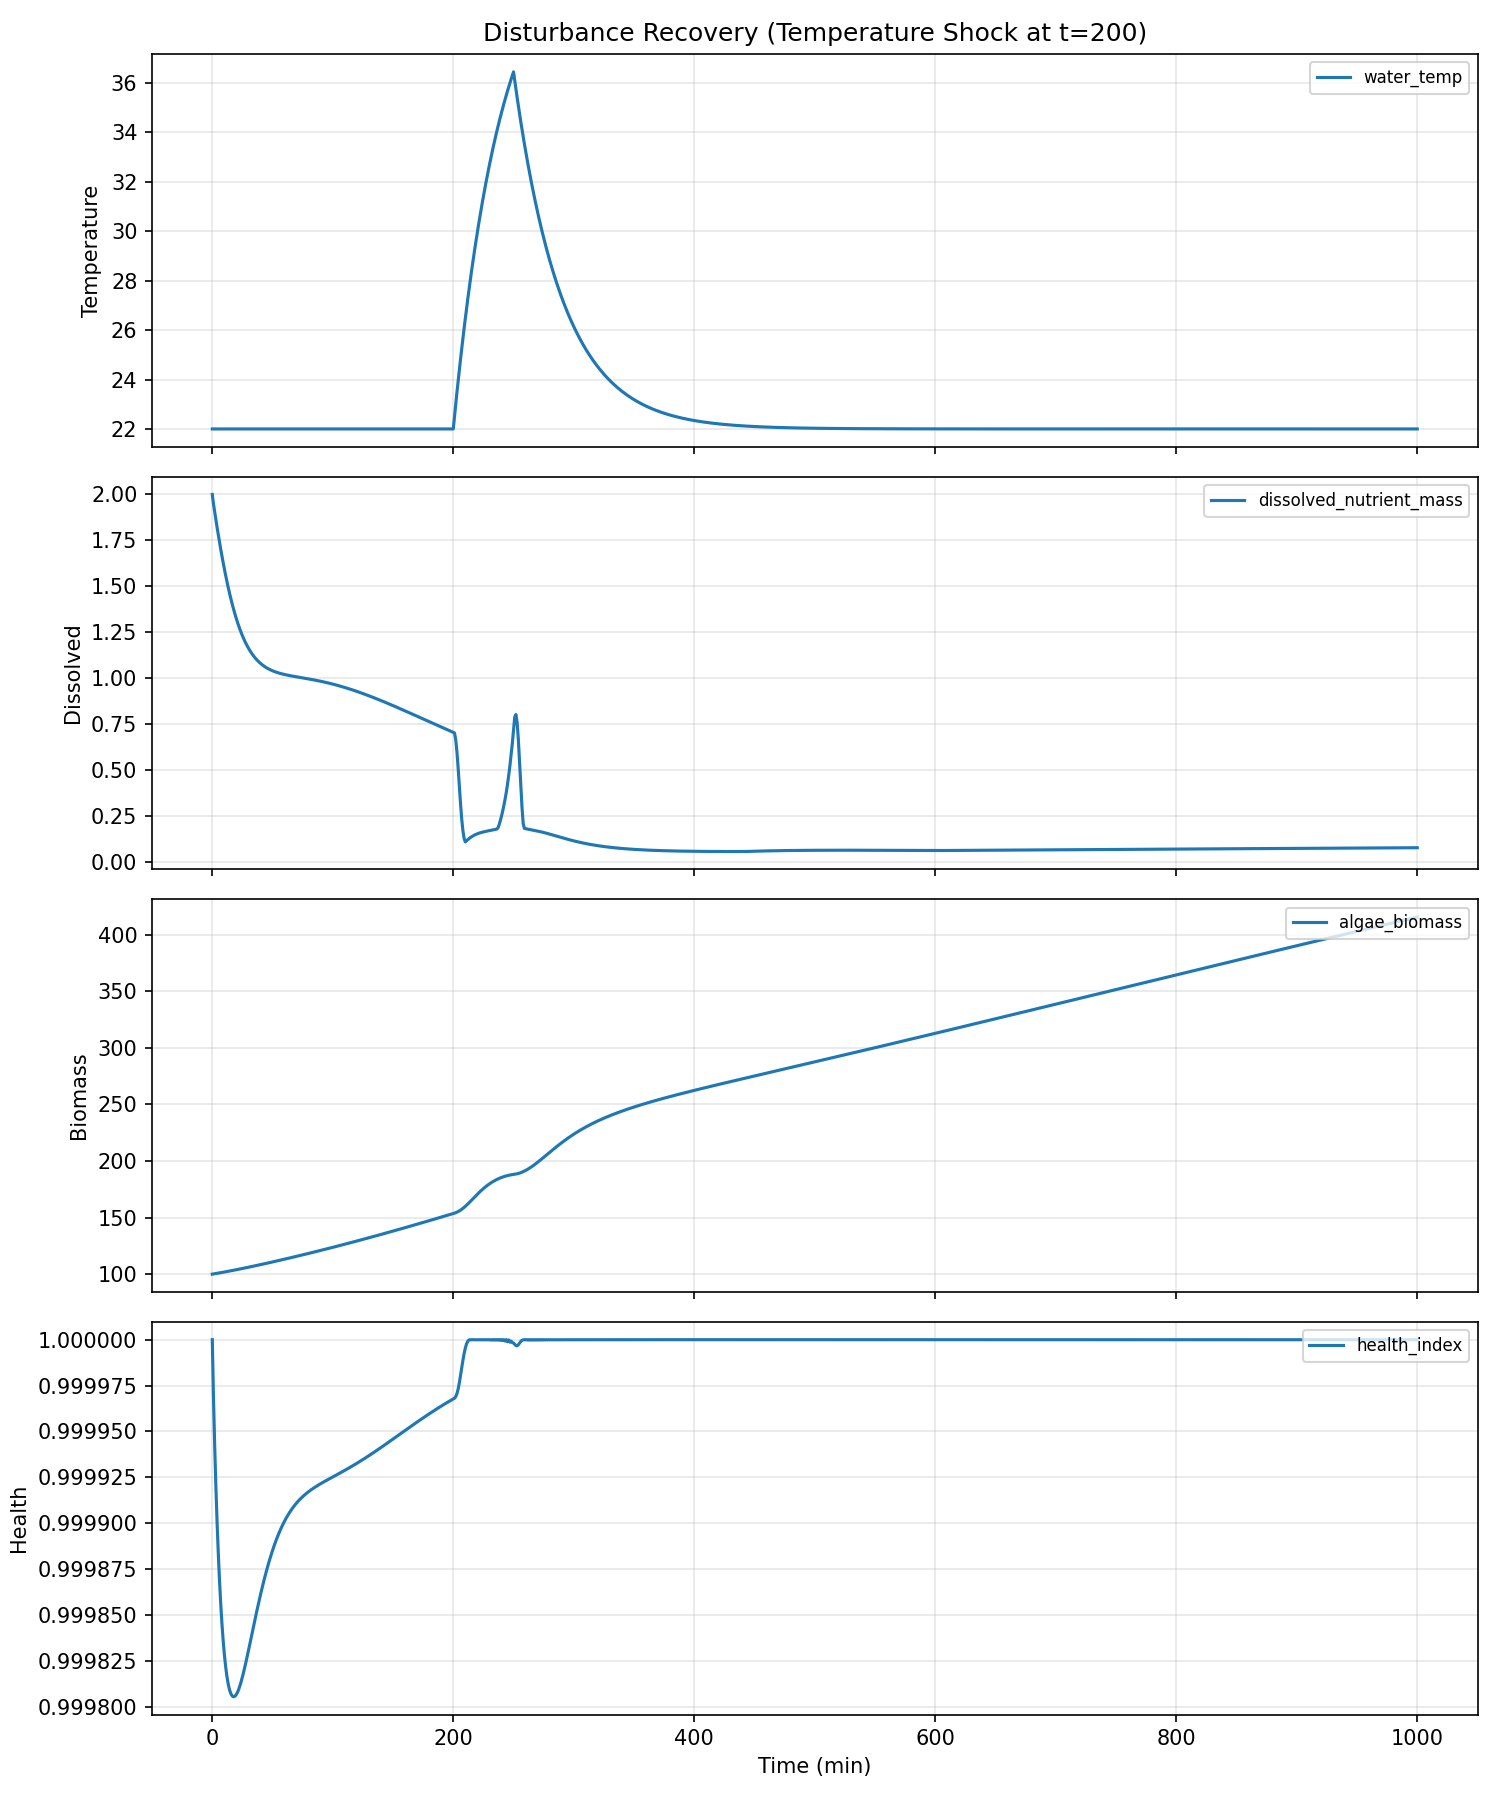

Source data for this figure (header and first rows):
water_temp, ph, dissolved_oxygen, ambient_temp, prev_flowrate, prev_duration, time_since_last_dose, cumulative_nutrients, cumulative_dilution, step_index, dissolved_nutrient_mass, algae_biomass, internal_reserve, dead_biomass_pool, health_index, damage_index, ec, turbidity, pending_nutrients, time_min, flowrate, duration, total_mass
22.0, 7.2, 8.0, 22.0, 0.0, 0.0, 999.0, 0.0, 0.0, 0, 2.0, 100.0, 25.0, 0.0, 1.0, 0.0, 1.6, 220, 0.0, 0.0, 1.5, 15.0, 37.0
22.0, 7.199, 7.999, 22.0, 1.5, 15.0, 0.0, 0.375, 0.002314, 1, 1.948, 100.2, 25.16, 0.01914, 1, 3.2000000000000005e-05, 1.558, 220, 0.2295, 1.0, 1.5, 15.0, 37.37
22.0, 7.198, 7.997, 22.0, 1.5, 15.0, 0.0, 0.75, 0.004567, 2, 1.904, 100.4, 25.32, 0.03829, 0.9999, 5.8009223849856545e-05, 1.523, 220.1, 0.4515, 2.0, 1.5, 15.0, 37.75
22.0, 7.197, 7.996, 22.0, 1.5, 15.0, 0.0, 1.125, 0.006769, 3, 1.862, 100.5, 25.47, 0.05743, 0.9999, 8.042519559081753e-05, 1.489, 220.1, 0.6735, 3.0, 1.5, 15.0, 38.12
22.0, 7.196, 7.994, 22.0, 1.5, 15.0, 0.0, 1.5, 0.008923, 4, 1.82, 100.7, 25.63, 0.07658, 0.9999, 9.986170072285177e-05, 1.456, 220.2, 0.8955, 4.0, 1.5, 15.0, 38.5
22.0, 7.195, 7.993, 22.0, 1.5, 15.0, 0.0, 1.875, 0.01103, 5, 1.78, 100.9, 25.78, 0.09573, 0.9999, 0.0001167, 1.424, 220.3, 1.117, 5.0, 1.5, 15.0, 38.87
22.0, 7.194, 7.991, 22.0, 1.5, 15.0, 0.0, 2.25, 0.01309, 6, 1.74, 101.1, 25.93, 0.1149, 0.9999, 0.0001313, 1.392, 220.3, 1.339, 6.0, 1.5, 15.0, 39.25
22.0, 7.193, 7.99, 22.0, 1.5, 15.0, 0.0, 2.625, 0.0151, 7, 1.702, 101.3, 26.08, 0.134, 0.9999, 0.0001439, 1.362, 220.5, 1.561, 7.0, 1.5, 15.0, 39.62
22.0, 7.192, 7.989, 22.0, 1.5, 15.0, 0.0, 3.0, 0.01707, 8, 1.666, 101.5, 26.23, 0.1532, 0.9998, 0.0001546, 1.332, 220.6, 1.783, 8.0, 1.5, 15.0, 40
22.0, 7.191, 7.987, 22.0, 1.5, 15.0, 0.0, 3.375, 0.019, 9, 1.63, 101.7, 26.38, 0.1724, 0.9998, 0.0001637, 1.304, 220.7, 2.005, 9.0, 1.5, 15.0, 40.37
22.0, 7.19, 7.986, 22.0, 1.5, 15.0, 0.0, 3.75, 0.02088, 10, 1.596, 101.9, 26.53, 0.1916, 0.9998, 0.0001713, 1.277, 220.9, 2.227, 10.0, 1.5, 15.0, 40.75
22.0, 7.189, 7.984, 22.0, 1.5, 15.0, 0.0, 4.125, 0.02273, 11, 1.563, 102.1, 26.67, 0.2108, 0.9998, 0.0001776, 1.25, 221, 2.449, 11.0, 1.5, 15.0, 41.12
22.0, 7.189, 7.983, 22.0, 1.5, 15.0, 0.0, 4.5, 0.02454, 12, 1.531, 102.3, 26.82, 0.23, 0.9998, 0.0001827, 1.225, 221.2, 2.671, 12.0, 1.5, 15.0, 41.5
22.0, 7.188, 7.981, 22.0, 1.5, 15.0, 0.0, 4.875, 0.02631, 13, 1.501, 102.5, 26.96, 0.2492, 0.9998, 0.0001868, 1.201, 221.4, 2.893, 13.0, 1.5, 15.0, 41.87
22.0, 7.187, 7.98, 22.0, 1.5, 15.0, 0.0, 5.25, 0.02804, 14, 1.472, 102.7, 27.1, 0.2684, 0.9998, 0.0001899, 1.178, 221.6, 3.115, 14.0, 1.5, 15.0, 42.25
22.0, 7.186, 7.979, 22.0, 1.5, 15.0, 0.0, 5.625, 0.02975, 15, 1.444, 102.9, 27.24, 0.2877, 0.9998, 0.0001921, 1.155, 221.8, 3.337, 15.0, 1.5, 15.0, 42.62
22.0, 7.185, 7.977, 22.0, 1.5, 15.0, 0.0, 6.0, 0.03142, 16, 1.418, 103.1, 27.38, 0.3069, 0.9998, 0.0001935, 1.134, 222, 3.559, 16.0, 1.5, 15.0, 43
22.0, 7.184, 7.976, 22.0, 1.5, 15.0, 0.0, 6.375, 0.03306, 17, 1.392, 103.3, 27.51, 0.3262, 0.9998, 0.0001943, 1.114, 222.3, 3.781, 17.0, 1.5, 15.0, 43.37
22.0, 7.183, 7.974, 22.0, 1.5, 15.0, 0.0, 6.75, 0.03467, 18, 1.368, 103.5, 27.65, 0.3455, 0.9998, 0.0001944, 1.095, 222.5, 4.003, 18.0, 1.5, 15.0, 43.75
22.0, 7.182, 7.973, 22.0, 1.5, 15.0, 0.0, 7.125, 0.03625, 19, 1.346, 103.7, 27.78, 0.3648, 0.9998, 0.0001941, 1.076, 222.8, 4.225, 19.0, 1.5, 15.0, 44.12
22.0, 7.181, 7.972, 22.0, 1.5, 15.0, 0.0, 7.5, 0.03781, 20, 1.324, 103.9, 27.92, 0.3841, 0.9998, 0.0001932, 1.059, 223, 4.447, 20.0, 1.5, 15.0, 44.5
22.0, 7.18, 7.97, 22.0, 1.5, 15.0, 0.0, 7.875, 0.03934, 21, 1.303, 104.1, 28.05, 0.4035, 0.9998, 0.0001919, 1.043, 223.3, 4.669, 21.0, 1.5, 15.0, 44.87
22.0, 7.179, 7.969, 22.0, 1.5, 15.0, 0.0, 8.25, 0.04085, 22, 1.284, 104.3, 28.18, 0.4228, 0.9998, 0.0001903, 1.027, 223.6, 4.891, 22.0, 1.5, 15.0, 45.25
22.0, 7.178, 7.967, 22.0, 1.5, 15.0, 0.0, 8.625, 0.04233, 23, 1.266, 104.5, 28.31, 0.4422, 0.9998, 0.0001883, 1.013, 223.9, 5.113, 23.0, 1.5, 15.0, 45.62
22.0, 7.177, 7.966, 22.0, 1.5, 15.0, 0.0, 9.0, 0.04379, 24, 1.248, 104.8, 28.43, 0.4616, 0.9998, 0.0001861, 0.9988, 224.2, 5.335, 24.0, 1.5, 15.0, 46
22.0, 7.176, 7.964, 22.0, 1.5, 15.0, 0.0, 9.375, 0.04524, 25, 1.232, 105, 28.56, 0.481, 0.9998, 0.0001837, 0.9858, 224.5, 5.557, 25.0, 1.5, 15.0, 46.37
22.0, 7.175, 7.963, 22.0, 1.5, 15.0, 0.0, 9.75, 0.04666, 26, 1.217, 105.2, 28.69, 0.5005, 0.9998, 0.0001811, 0.9735, 224.8, 5.779, 26.0, 1.5, 15.0, 46.75
22.0, 7.174, 7.962, 22.0, 1.5, 15.0, 0.0, 10.12, 0.04807, 27, 1.203, 105.4, 28.81, 0.5199, 0.9998, 0.0001783, 0.962, 225.1, 6.001, 27.0, 1.5, 15.0, 47.12
22.0, 7.173, 7.96, 22.0, 1.5, 15.0, 0.0, 10.5, 0.04946, 28, 1.189, 105.6, 28.93, 0.5394, 0.9998, 0.0001754, 0.9513, 225.4, 6.223, 28.0, 1.5, 15.0, 47.5
22.0, 7.172, 7.959, 22.0, 1.5, 15.0, 0.0, 10.88, 0.05084, 29, 1.176, 105.9, 29.06, 0.5589, 0.9998, 0.0001724, 0.9411, 225.8, 6.445, 29.0, 1.5, 15.0, 47.87
22.0, 7.171, 7.957, 22.0, 1.5, 15.0, 0.0, 11.25, 0.0522, 30, 1.165, 106.1, 29.18, 0.5784, 0.9998, 0.0001694, 0.9317, 226.1, 6.667, 30.0, 1.5, 15.0, 48.25
22.0, 7.17, 7.956, 22.0, 1.5, 15.0, 0.0, 11.62, 0.05355, 31, 1.154, 106.3, 29.3, 0.598, 0.9998, 0.0001662, 0.9228, 226.5, 6.889, 31.0, 1.5, 15.0, 48.62
22.0, 7.169, 7.955, 22.0, 1.5, 15.0, 0.0, 12.0, 0.05488, 32, 1.143, 106.5, 29.42, 0.6175, 0.9998, 0.0001631, 0.9145, 226.8, 7.111, 32.0, 1.5, 15.0, 49
22.0, 7.168, 7.953, 22.0, 1.5, 15.0, 0.0, 12.38, 0.0562, 33, 1.133, 106.8, 29.54, 0.6371, 0.9998, 0.00016, 0.9068, 227.2, 7.333, 33.0, 1.5, 15.0, 49.37
22.0, 7.167, 7.952, 22.0, 1.5, 15.0, 0.0, 12.75, 0.05751, 34, 1.124, 107, 29.66, 0.6568, 0.9998, 0.0001569, 0.8996, 227.5, 7.555, 34.0, 1.5, 15.0, 49.75
22.0, 7.167, 7.95, 22.0, 1.5, 15.0, 0.0, 13.12, 0.05881, 35, 1.116, 107.2, 29.77, 0.6764, 0.9998, 0.0001537, 0.8928, 227.9, 7.777, 35.0, 1.5, 15.0, 50.12
22.0, 7.166, 7.949, 22.0, 1.5, 15.0, 0.0, 13.5, 0.06011, 36, 1.108, 107.4, 29.89, 0.6961, 0.9998, 0.0001507, 0.8866, 228.3, 7.999, 36.0, 1.5, 15.0, 50.5
22.0, 7.165, 7.948, 22.0, 1.5, 15.0, 0.0, 13.88, 0.06139, 37, 1.101, 107.7, 30.01, 0.7157, 0.9999, 0.0001476, 0.8807, 228.7, 8.221, 37.0, 1.5, 15.0, 50.87
22.0, 7.164, 7.946, 22.0, 1.5, 15.0, 0.0, 14.25, 0.06266, 38, 1.094, 107.9, 30.12, 0.7354, 0.9999, 0.0001447, 0.8753, 229.1, 8.443, 38.0, 1.5, 15.0, 51.25
22.0, 7.163, 7.945, 22.0, 1.5, 15.0, 0.0, 14.62, 0.06393, 39, 1.088, 108.1, 30.24, 0.7552, 0.9999, 0.0001417, 0.8702, 229.5, 8.665, 39.0, 1.5, 15.0, 51.62
22.0, 7.162, 7.943, 22.0, 1.5, 15.0, 0.0, 15.0, 0.06519, 40, 1.082, 108.4, 30.35, 0.7749, 0.9999, 0.0001389, 0.8655, 229.9, 8.887, 40.0, 1.5, 15.0, 52
22.0, 7.161, 7.942, 22.0, 1.5, 15.0, 0.0, 15.38, 0.06644, 41, 1.076, 108.6, 30.47, 0.7947, 0.9999, 0.0001361, 0.8611, 230.3, 9.109, 41.0, 1.5, 15.0, 52.37
22.0, 7.16, 7.94, 22.0, 1.5, 15.0, 0.0, 15.75, 0.06768, 42, 1.071, 108.8, 30.58, 0.8145, 0.9999, 0.0001334, 0.8571, 230.7, 9.331, 42.0, 1.5, 15.0, 52.75
22.0, 7.159, 7.939, 22.0, 1.5, 15.0, 0.0, 16.12, 0.06892, 43, 1.067, 109.1, 30.69, 0.8344, 0.9999, 0.0001308, 0.8533, 231.1, 9.553, 43.0, 1.5, 15.0, 53.12
22.0, 7.158, 7.938, 22.0, 1.5, 15.0, 0.0, 16.5, 0.07015, 44, 1.062, 109.3, 30.81, 0.8542, 0.9999, 0.0001282, 0.8498, 231.5, 9.775, 44.0, 1.5, 15.0, 53.5
22.0, 7.157, 7.936, 22.0, 1.5, 15.0, 0.0, 16.88, 0.07138, 45, 1.058, 109.6, 30.92, 0.8741, 0.9999, 0.0001258, 0.8465, 232, 9.997, 45.0, 1.5, 15.0, 53.87
22.0, 7.156, 7.935, 22.0, 1.5, 15.0, 0.0, 17.25, 0.07261, 46, 1.054, 109.8, 31.03, 0.894, 0.9999, 0.0001234, 0.8435, 232.4, 10.22, 46.0, 1.5, 15.0, 54.25
22.0, 7.155, 7.933, 22.0, 1.5, 15.0, 0.0, 17.62, 0.07383, 47, 1.051, 110, 31.14, 0.914, 0.9999, 0.0001211, 0.8407, 232.8, 10.44, 47.0, 1.5, 15.0, 54.62
22.0, 7.154, 7.932, 22.0, 1.5, 15.0, 0.0, 18.0, 0.07504, 48, 1.048, 110.3, 31.25, 0.934, 0.9999, 0.0001189, 0.838, 233.3, 10.66, 48.0, 1.5, 15.0, 55
22.0, 7.153, 7.931, 22.0, 1.5, 15.0, 0.0, 18.38, 0.07625, 49, 1.044, 110.5, 31.36, 0.954, 0.9999, 0.0001168, 0.8356, 233.7, 10.89, 49.0, 1.5, 15.0, 55.37
22.0, 7.152, 7.929, 22.0, 1.5, 15.0, 0.0, 18.75, 0.07746, 50, 1.042, 110.8, 31.47, 0.974, 0.9999, 0.0001148, 0.8333, 234.2, 11.11, 50.0, 1.5, 15.0, 55.75
22.0, 7.151, 7.928, 22.0, 1.5, 15.0, 0.0, 19.12, 0.07867, 51, 1.039, 111, 31.58, 0.994, 0.9999, 0.0001128, 0.8312, 234.6, 11.33, 51.0, 1.5, 15.0, 56.12
22.0, 7.15, 7.926, 22.0, 1.5, 15.0, 0.0, 19.5, 0.07987, 52, 1.036, 111.2, 31.69, 1.014, 0.9999, 0.000111, 0.8292, 235.1, 11.55, 52.0, 1.5, 15.0, 56.5
22.0, 7.149, 7.925, 22.0, 1.5, 15.0, 0.0, 19.88, 0.08107, 53, 1.034, 111.5, 31.8, 1.034, 0.9999, 0.0001092, 0.8273, 235.5, 11.77, 53.0, 1.5, 15.0, 56.87
22.0, 7.148, 7.924, 22.0, 1.5, 15.0, 0.0, 20.25, 0.08226, 54, 1.032, 111.7, 31.91, 1.054, 0.9999, 0.0001075, 0.8256, 236, 12, 54.0, 1.5, 15.0, 57.25
22.0, 7.147, 7.922, 22.0, 1.5, 15.0, 0.0, 20.62, 0.08346, 55, 1.03, 112, 32.02, 1.074, 0.9999, 0.0001059, 0.824, 236.5, 12.22, 55.0, 1.5, 15.0, 57.62
22.0, 7.147, 7.921, 22.0, 1.5, 15.0, 0.0, 21.0, 0.08465, 56, 1.028, 112.2, 32.13, 1.095, 0.9999, 0.0001043, 0.8224, 236.9, 12.44, 56.0, 1.5, 15.0, 58
22.0, 7.146, 7.919, 22.0, 1.5, 15.0, 0.0, 21.38, 0.08584, 57, 1.026, 112.5, 32.24, 1.115, 0.9999, 0.0001028, 0.821, 237.4, 12.66, 57.0, 1.5, 15.0, 58.37
22.0, 7.145, 7.918, 22.0, 1.5, 15.0, 0.0, 21.75, 0.08703, 58, 1.024, 112.7, 32.35, 1.135, 0.9999, 0.0001014, 0.8196, 237.9, 12.88, 58.0, 1.5, 15.0, 58.75
22.0, 7.144, 7.917, 22.0, 1.5, 15.0, 0.0, 22.12, 0.08821, 59, 1.023, 113, 32.46, 1.155, 0.9999, 0.0001001, 0.8183, 238.4, 13.11, 59.0, 1.5, 15.0, 59.12
... 941 more rows
